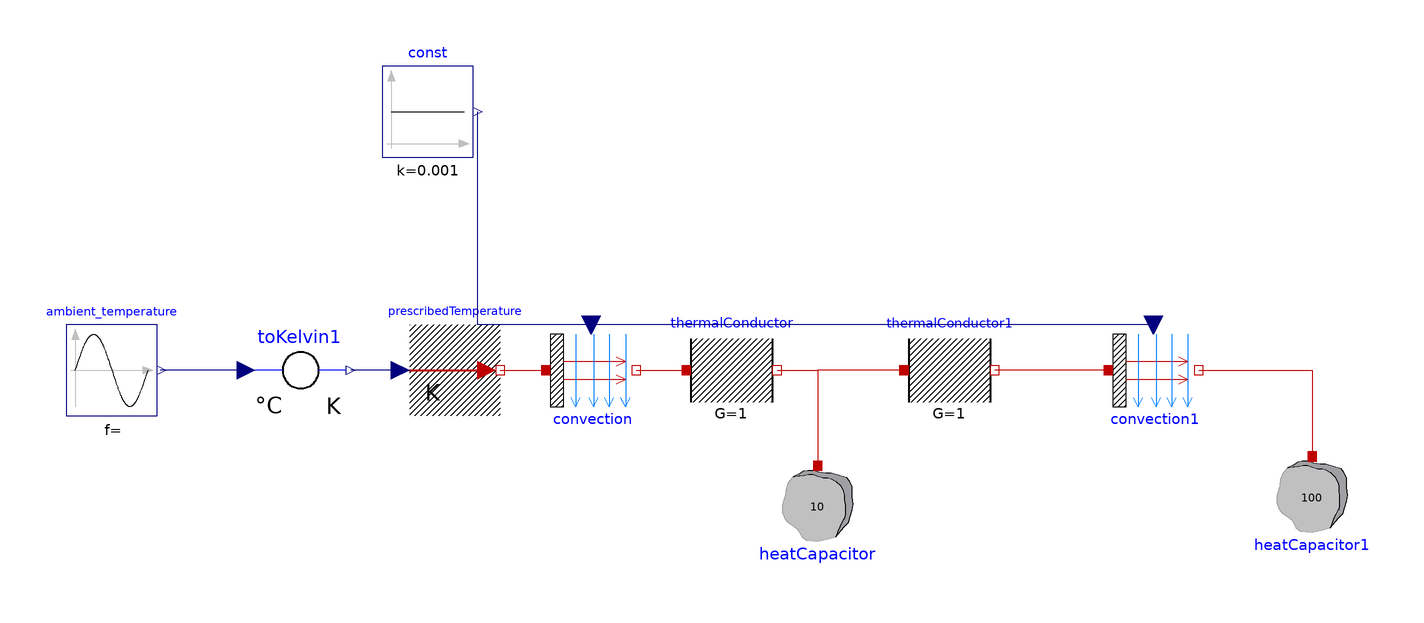

This picture is the connection diagram that the Modelica source below describes through its graphical annotations.

model SimpleHouseFullModel
  Modelica.Blocks.Sources.Sine ambient_temperature(amplitude = 5, freqHz = 1 / 24 / 3600, offset = 15) annotation(
    Placement(visible = true, transformation(origin = {-114.666, 17}, extent = {{-10, -10}, {10, 10}}, rotation = 0)));
  Modelica.Thermal.HeatTransfer.Sources.PrescribedTemperature prescribedTemperature annotation(
    Placement(visible = true, transformation(origin = {-39, 17}, extent = {{-10, -10}, {10, 10}}, rotation = 0)));
  Modelica.Thermal.HeatTransfer.Components.Convection convection annotation(
    Placement(visible = true, transformation(origin = {-9, 17}, extent = {{-10, -10}, {10, 10}}, rotation = 0)));
  Modelica.Thermal.HeatTransfer.Components.ThermalConductor thermalConductor(G = 1)  annotation(
    Placement(visible = true, transformation(origin = {22, 17}, extent = {{-10, -10}, {10, 10}}, rotation = 0)));
  Modelica.Thermal.HeatTransfer.Components.HeatCapacitor heatCapacitor(C = 10, T(displayUnit = "degC", start = 288.032))  annotation(
    Placement(visible = true, transformation(origin = {41, -14}, extent = {{-10, -10}, {10, 10}}, rotation = 180)));
  Modelica.Thermal.HeatTransfer.Components.ThermalConductor thermalConductor1(G = 1)  annotation(
    Placement(visible = true, transformation(origin = {70, 17}, extent = {{-10, -10}, {10, 10}}, rotation = 0)));
  Modelica.Thermal.HeatTransfer.Components.Convection convection1 annotation(
    Placement(visible = true, transformation(origin = {115, 17}, extent = {{-10, -10}, {10, 10}}, rotation = 0)));
  Modelica.Thermal.HeatTransfer.Components.HeatCapacitor heatCapacitor1(C = 100, T(displayUnit = "degC", start = 288.032))  annotation(
    Placement(visible = true, transformation(origin = {150, -12}, extent = {{-10, -10}, {10, 10}}, rotation = 180)));
  Modelica.Blocks.Sources.Constant const(k = 0.001)  annotation(
    Placement(visible = true, transformation(origin = {-45, 74}, extent = {{-10, -10}, {10, 10}}, rotation = 0)));
  Modelica.Thermal.HeatTransfer.Celsius.ToKelvin toKelvin1 annotation(
    Placement(visible = true, transformation(origin = {-73, 17}, extent = {{-10, -10}, {10, 10}}, rotation = 0)));
equation
  connect(prescribedTemperature.port, convection.solid) annotation(
    Line(points = {{-29, 17}, {-19, 17}}, color = {191, 0, 0}));
  connect(convection.fluid, thermalConductor.port_a) annotation(
    Line(points = {{1, 17}, {12, 17}}, color = {191, 0, 0}));
  connect(thermalConductor.port_b, heatCapacitor.port) annotation(
    Line(points = {{32, 17}, {41, 17}, {41, -4}}, color = {191, 0, 0}));
  connect(thermalConductor1.port_a, heatCapacitor.port) annotation(
    Line(points = {{60, 17}, {41, 17}, {41, -4}}, color = {191, 0, 0}));
  connect(convection1.solid, thermalConductor1.port_b) annotation(
    Line(points = {{105, 17}, {80, 17}}, color = {191, 0, 0}));
  connect(convection1.fluid, heatCapacitor1.port) annotation(
    Line(points = {{125, 17}, {150, 17}, {150, -2}}, color = {191, 0, 0}));
  connect(convection.Gc, const.y) annotation(
    Line(points = {{-9, 27}, {-34, 27}, {-34, 74}}, color = {0, 0, 127}));
  connect(convection1.Gc, const.y) annotation(
    Line(points = {{115, 27}, {-34, 27}, {-34, 74}}, color = {0, 0, 127}));
  connect(toKelvin1.Celsius, ambient_temperature.y) annotation(
    Line(points = {{-85, 17}, {-104, 17}}, color = {0, 0, 127}));
  connect(prescribedTemperature.T, toKelvin1.Kelvin) annotation(
    Line(points = {{-51, 17}, {-62, 17}}, color = {0, 0, 127}));
  annotation(
    Icon(coordinateSystem(initialScale = 1, grid = {4, 4})),
    Diagram(coordinateSystem(grid = {1, 1})),
    uses(Modelica(version = "3.2.3")));
end SimpleHouseFullModel;